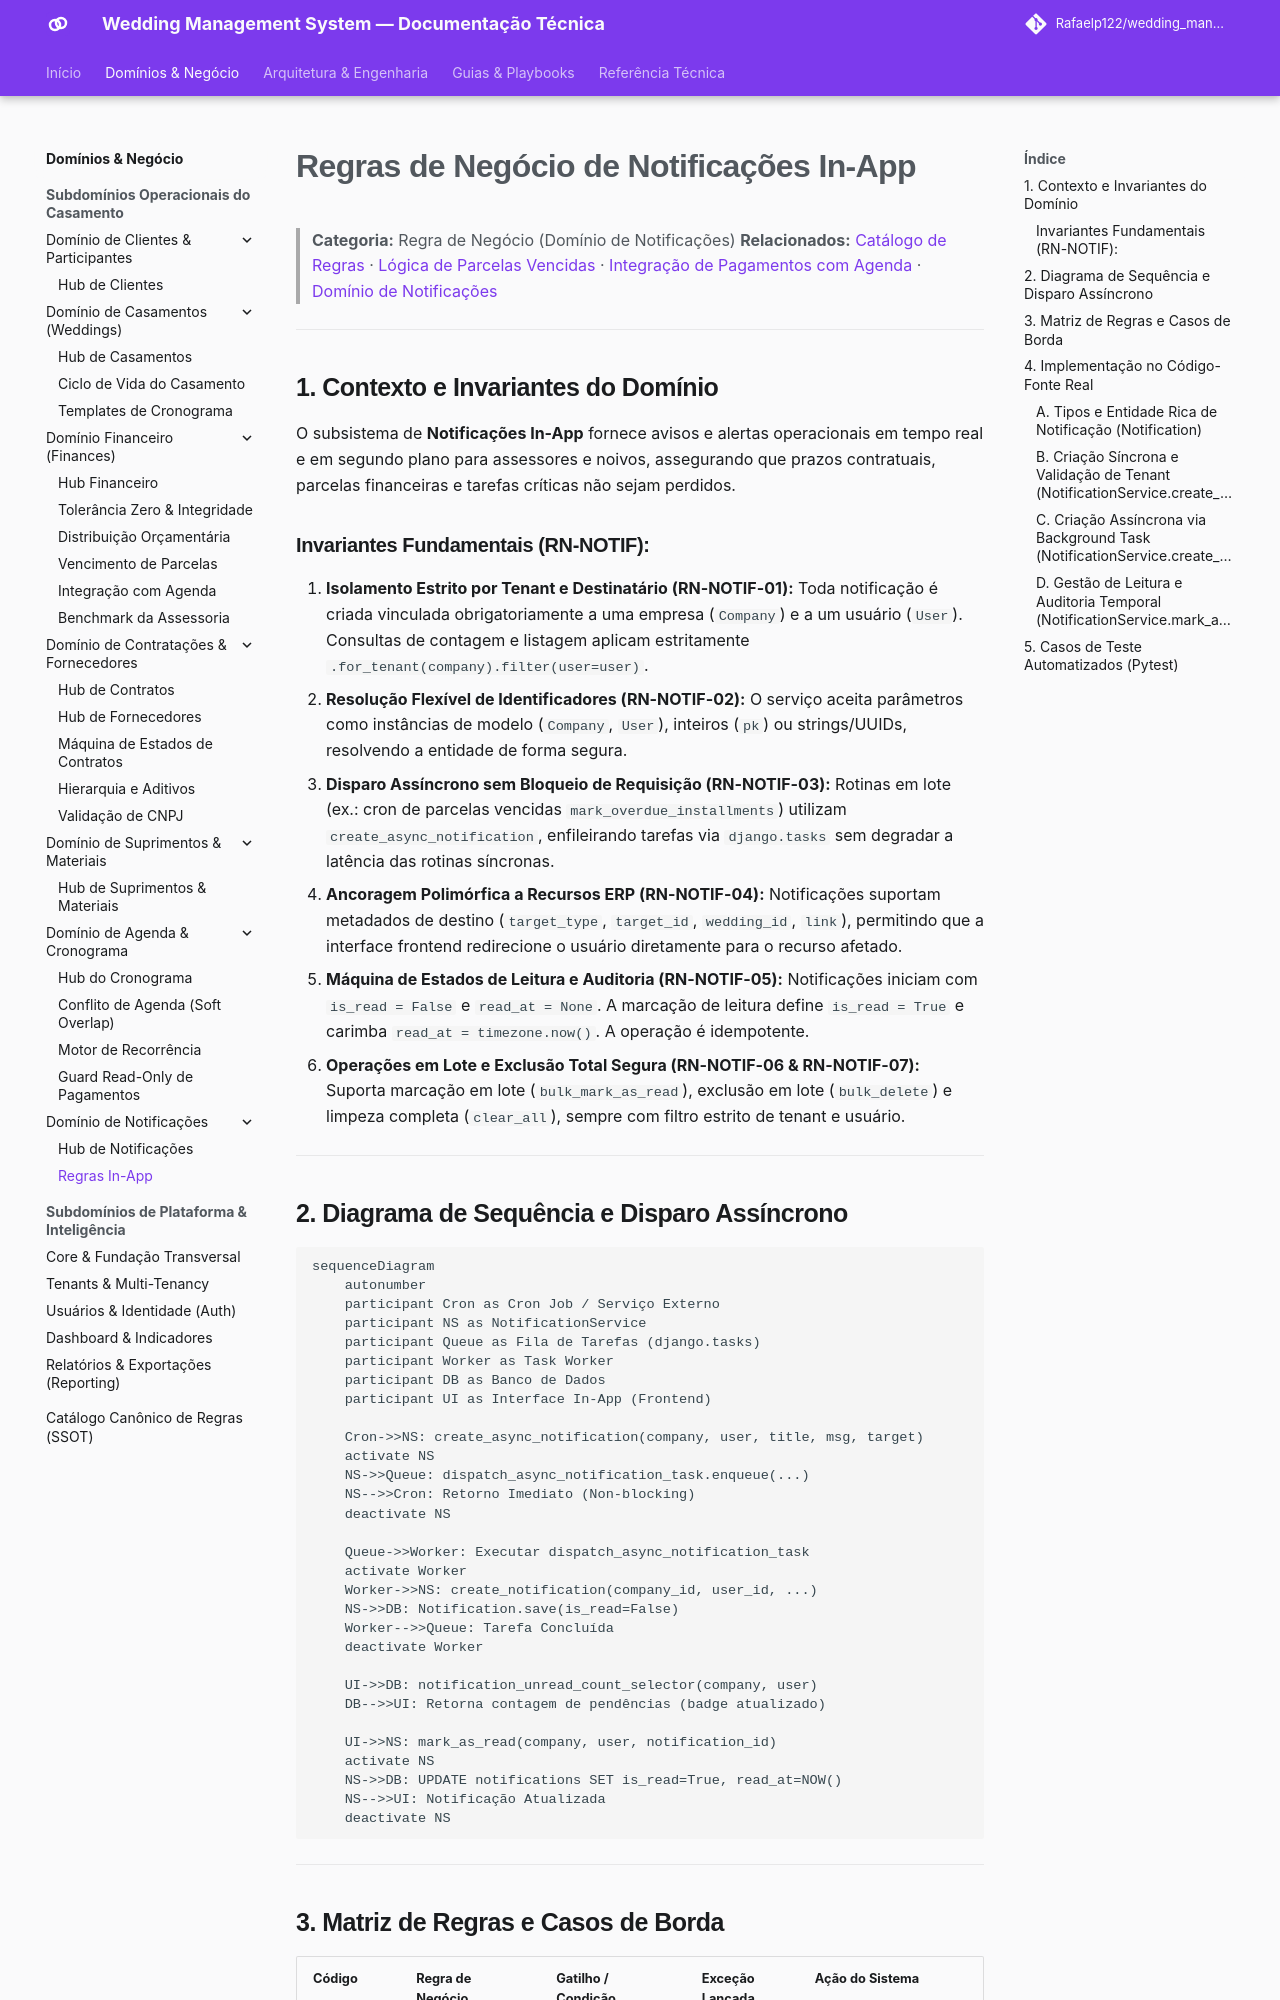

repository: Rafaelp122/wedding_management · page: architecture/business-rules/notifications/in-app-notifications-rules/index.html · generator: mkdocs

---
title: "Regras de Negócio de Notificações In-App"
domain: notifications
type: business-rule
source_code:
  - backend/apps/notifications/services.py
  - backend/apps/notifications/models.py
  - backend/apps/notifications/tasks.py
  - backend/apps/notifications/selectors.py
tests:
  - backend/apps/notifications/tests/test_services.py
  - backend/apps/notifications/tests/test_tasks.py
  - backend/apps/notifications/tests/test_selectors.py
---

# Regras de Negócio de Notificações In-App

> **Categoria:** Regra de Negócio (Domínio de Notificações)
> **Relacionados:** [Catálogo de Regras](../index.md) · [Lógica de Parcelas Vencidas](../finances/installment-overdue-logic.md) · [Integração de Pagamentos com Agenda](../finances/payment-schedule-integration.md) · [Domínio de Notificações](../../domains/notifications-domain.md)

---

## 1. Contexto e Invariantes do Domínio

O subsistema de **Notificações In-App** fornece avisos e alertas operacionais em tempo real e em segundo plano para assessores e noivos, assegurando que prazos contratuais, parcelas financeiras e tarefas críticas não sejam perdidos.

### Invariantes Fundamentais (RN-NOTIF):
1. **Isolamento Estrito por Tenant e Destinatário (RN-NOTIF-01):** Toda notificação é criada vinculada obrigatoriamente a uma empresa (`Company`) e a um usuário (`User`). Consultas de contagem e listagem aplicam estritamente `.for_tenant(company).filter(user=user)`.
2. **Resolução Flexível de Identificadores (RN-NOTIF-02):** O serviço aceita parâmetros como instâncias de modelo (`Company`, `User`), inteiros (`pk`) ou strings/UUIDs, resolvendo a entidade de forma segura.
3. **Disparo Assíncrono sem Bloqueio de Requisição (RN-NOTIF-03):** Rotinas em lote (ex.: cron de parcelas vencidas `mark_overdue_installments`) utilizam `create_async_notification`, enfileirando tarefas via `django.tasks` sem degradar a latência das rotinas síncronas.
4. **Ancoragem Polimórfica a Recursos ERP (RN-NOTIF-04):** Notificações suportam metadados de destino (`target_type`, `target_id`, `wedding_id`, `link`), permitindo que a interface frontend redirecione o usuário diretamente para o recurso afetado.
5. **Máquina de Estados de Leitura e Auditoria (RN-NOTIF-05):** Notificações iniciam com `is_read = False` e `read_at = None`. A marcação de leitura define `is_read = True` e carimba `read_at = timezone.now()`. A operação é idempotente.
6. **Operações em Lote e Exclusão Total Segura (RN-NOTIF-06 & RN-NOTIF-07):** Suporta marcação em lote (`bulk_mark_as_read`), exclusão em lote (`bulk_delete`) e limpeza completa (`clear_all`), sempre com filtro estrito de tenant e usuário.

---
